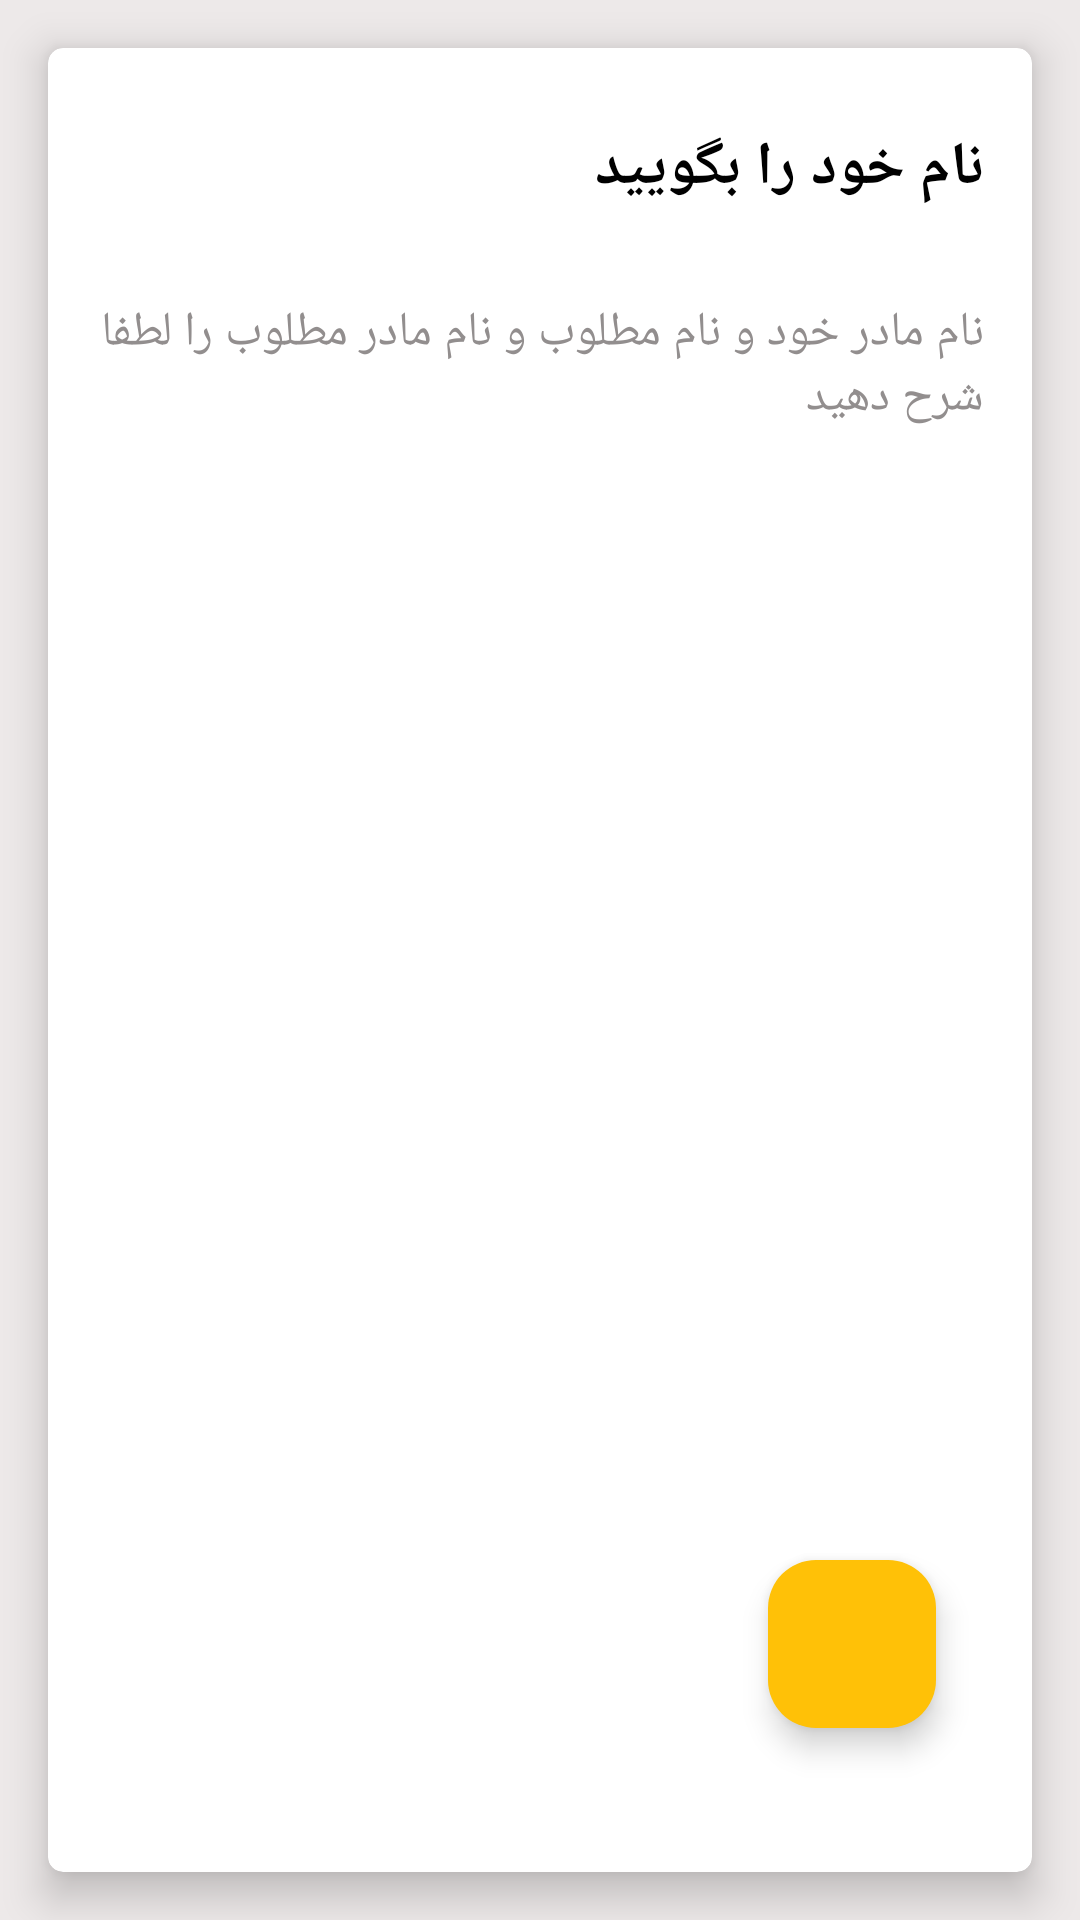

Produce the Android XML layout that renders to this screen, including the resource entries it uses.
<!-- AndroidManifest.xml: application theme Theme.Meta -->
<!-- res/layout/fragment_new_note.xml -->
<?xml version="1.0" encoding="utf-8"?>
<androidx.constraintlayout.widget.ConstraintLayout xmlns:android="http://schemas.android.com/apk/res/android"
    xmlns:tools="http://schemas.android.com/tools"
    android:layout_width="match_parent"
    xmlns:app="http://schemas.android.com/apk/res-auto"
    android:background="@color/background_white"
    android:layout_height="match_parent"
    tools:context=".ui.fragment.note.NewNoteFragment">

    <androidx.cardview.widget.CardView
        android:id="@+id/cardView2"
        android:layout_width="0dp"
        android:layout_height="0dp"
        android:layout_margin="16dp"
        android:layout_marginStart="16dp"
        android:layout_marginTop="16dp"
        android:layout_marginEnd="16dp"
        android:layout_marginBottom="16dp"
        android:background="@color/white"
        app:cardCornerRadius="5dp"
        app:cardElevation="8dp"
        app:layout_constraintBottom_toBottomOf="parent"
        app:layout_constraintEnd_toEndOf="parent"
        app:layout_constraintStart_toStartOf="parent"
        app:layout_constraintTop_toTopOf="parent">

        <androidx.constraintlayout.widget.ConstraintLayout
            android:layout_width="match_parent"
            android:layout_height="match_parent"
            android:padding="16dp">

            <EditText
                android:id="@+id/etNoteTitle"
                android:layout_width="match_parent"
                android:layout_height="wrap_content"
                android:autofillHints=""
                android:background="@android:color/transparent"
                android:ems="10"
                android:hint="نام خود را بگویید"
                android:inputType="text"
                android:minHeight="48dp"
                android:textColor="@color/black"
                android:textColorHint="@color/black"
                android:textSize="20sp"
                android:textStyle="bold"
                app:layout_constraintTop_toTopOf="parent" />

            <EditText
                android:id="@+id/etNoteBody"
                android:layout_width="match_parent"
                android:layout_height="0dp"
                android:layout_marginTop="20dp"
                android:background="@android:color/transparent"
                android:ems="10"
                android:gravity="start|top"
                android:hint="نام مادر خود و نام مطلوب و نام مادر مطلوب را لطفا شرح دهید "
                android:inputType="textMultiLine"
                android:textColor="@color/black"
                android:textColorHint="@color/hintColor"
                android:textSize="16sp"
                app:layout_constraintBottom_toBottomOf="parent"
                app:layout_constraintTop_toBottomOf="@id/etNoteTitle" />

            <com.google.android.material.floatingactionbutton.FloatingActionButton
                android:id="@+id/fabSaveNote"
                android:layout_width="wrap_content"
                android:layout_height="wrap_content"
                android:layout_marginEnd="16dp"
                android:layout_marginBottom="32dp"
                android:backgroundTint="@color/colorPrimary"
                android:clickable="true"
                android:contentDescription="@string/image"
                android:tintMode="@color/white"
                app:borderWidth="0dp"
                app:fabSize="normal"
                app:layout_constraintBottom_toBottomOf="parent"
                app:layout_constraintEnd_toEndOf="parent"
                app:srcCompat="@drawable/baseline_save_as_24" />
        </androidx.constraintlayout.widget.ConstraintLayout>
    </androidx.cardview.widget.CardView>

</androidx.constraintlayout.widget.ConstraintLayout>
<!-- resources referenced by this layout -->
<resources>
  <color name="background_white">#EDE9E9</color>
  <color name="black">#FF000000</color>
  <color name="colorPrimary">#FFC107</color>
  <color name="hintColor">#928E8E</color>
  <color name="white">#FFFFFFFF</color>
  <string name="image">add</string>
  <style name="Theme.Meta" parent="Base.Theme.Meta" />
  <style name="Base.Theme.Meta" parent="Theme.Material3.DayNight.NoActionBar">
          
          
      </style>
</resources>
